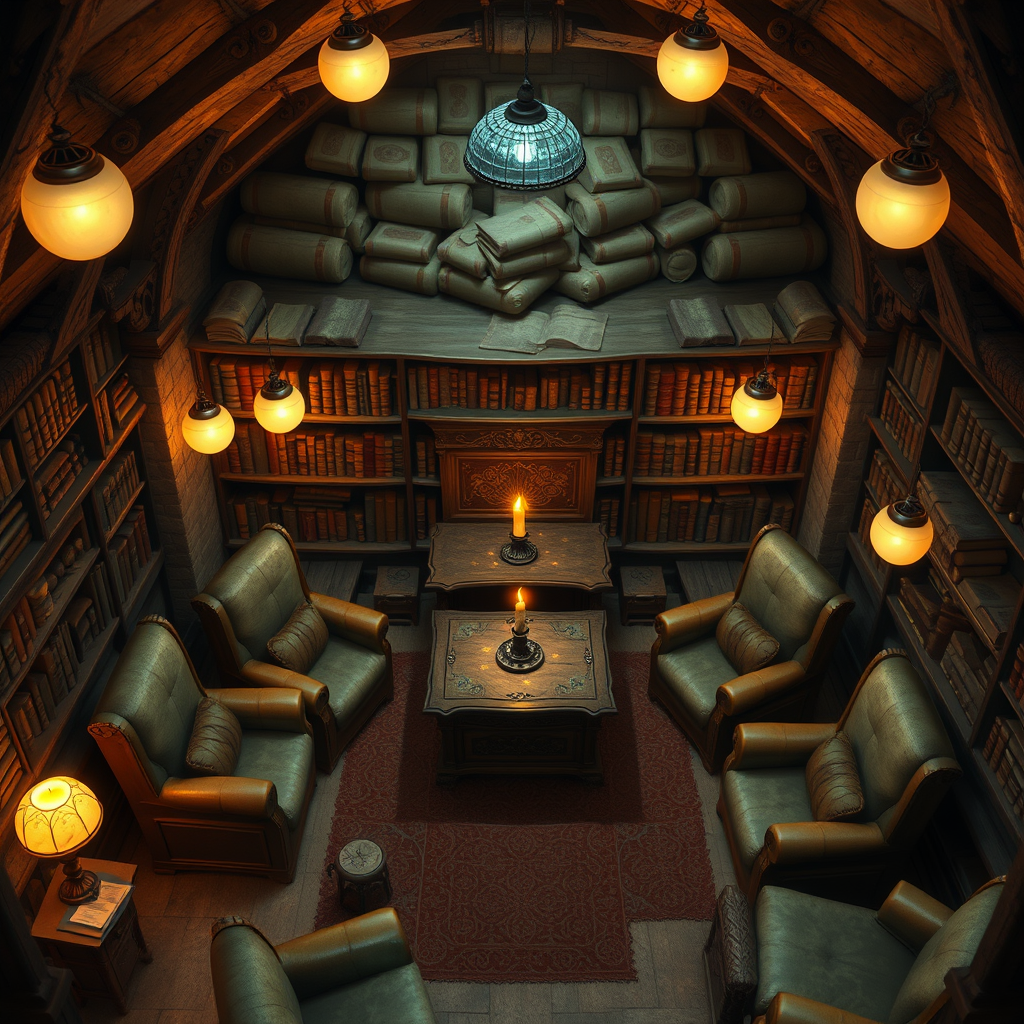
Generation parameters embedded in this image by ComfyUI (PNG 'prompt' text chunk: the API-format workflow graph, JSON):
{"5":{"inputs":{"width":1024,"height":1024,"batch_size":1},"class_type":"EmptyLatentImage","_meta":{"title":"Empty Latent Image"}},"6":{"inputs":{"text":"Make a topview dungeon map in style of famous dungeons and dragons style battlemap for a role playing game with this description: As you step into this cozy reading nook, the soft glow of luminescent orbs casts a warm light on the plush cushions and worn leather armchairs. Shelves stretch towards the vaulted ceiling, laden with dusty tomes bound in worn straps, their pages whispering secrets to those who listen closely. A small, intricately carved wooden desk sits at the center of the room, adorned with a single, flickering candle that seems to be the source of the haunting melody echoing through the halls.","clip":["11",0]},"class_type":"CLIPTextEncode","_meta":{"title":"CLIP Text Encode (Prompt)"}},"8":{"inputs":{"samples":["13",0],"vae":["10",0]},"class_type":"VAEDecode","_meta":{"title":"VAE Decode"}},"9":{"inputs":{"filename_prefix":"ComfyUI","images":["8",0]},"class_type":"SaveImage","_meta":{"title":"Save Image"}},"10":{"inputs":{"vae_name":"ae.safetensors"},"class_type":"VAELoader","_meta":{"title":"Load VAE"}},"11":{"inputs":{"clip_name1":"t5xxl_fp16.safetensors","clip_name2":"clip_l.safetensors","type":"flux"},"class_type":"DualCLIPLoader","_meta":{"title":"DualCLIPLoader"}},"12":{"inputs":{"unet_name":"flux1-schnell.safetensors","weight_dtype":"default"},"class_type":"UNETLoader","_meta":{"title":"Load Diffusion Model"}},"13":{"inputs":{"noise":["25",0],"guider":["22",0],"sampler":["16",0],"sigmas":["17",0],"latent_image":["5",0]},"class_type":"SamplerCustomAdvanced","_meta":{"title":"SamplerCustomAdvanced"}},"16":{"inputs":{"sampler_name":"euler"},"class_type":"KSamplerSelect","_meta":{"title":"KSamplerSelect"}},"17":{"inputs":{"scheduler":"simple","steps":4,"denoise":1.0,"model":["12",0]},"class_type":"BasicScheduler","_meta":{"title":"BasicScheduler"}},"22":{"inputs":{"model":["12",0],"conditioning":["6",0]},"class_type":"BasicGuider","_meta":{"title":"BasicGuider"}},"25":{"inputs":{"noise_seed":550096394834419},"class_type":"RandomNoise","_meta":{"title":"RandomNoise"}}}